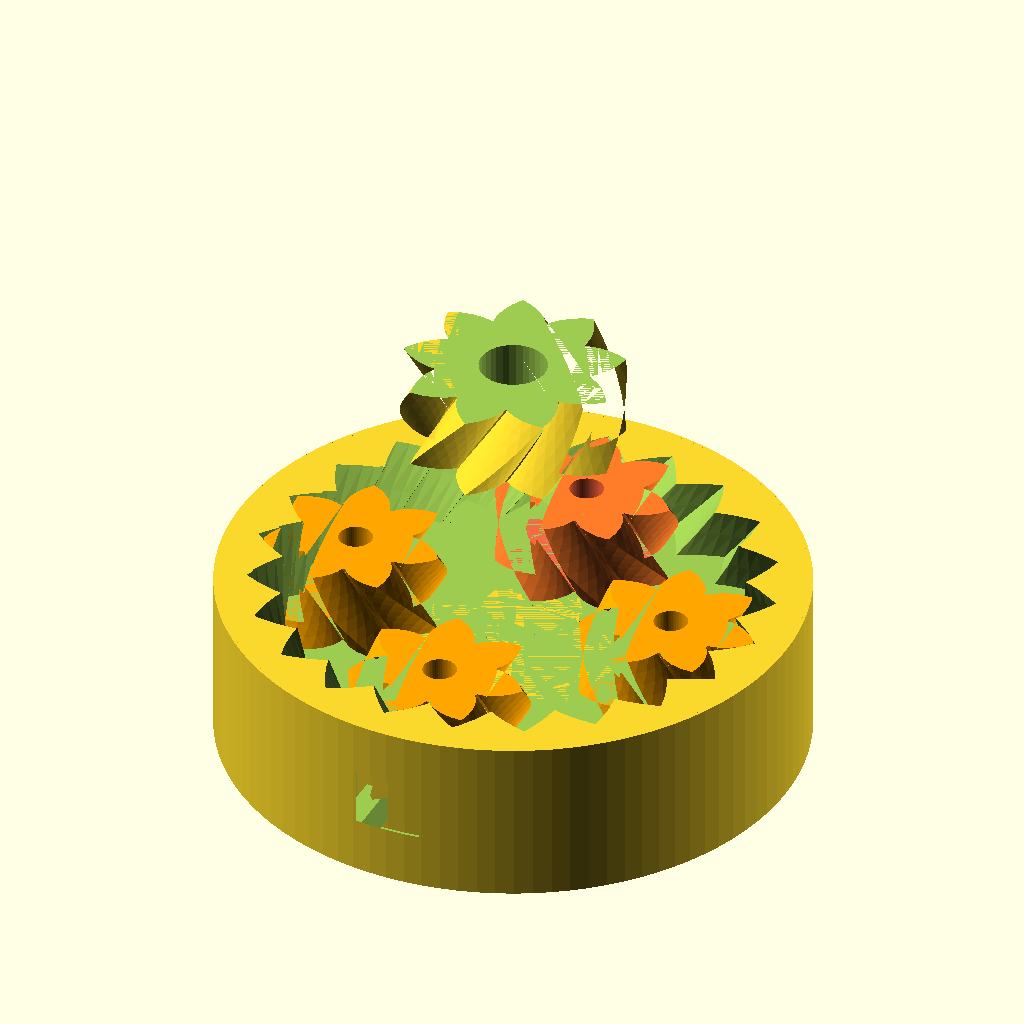
Cell 1 — every parameter at its default value.
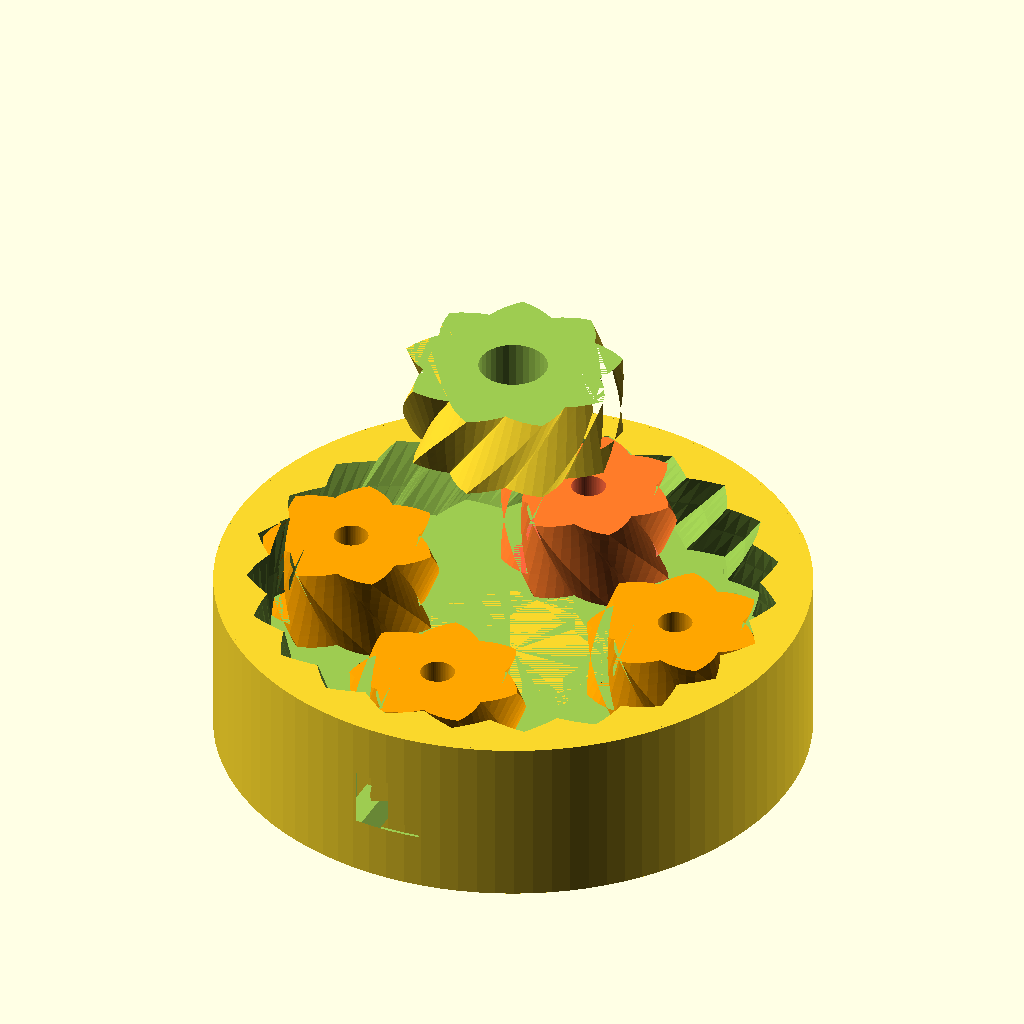
Cell 2: P = 60 (everything else at default).
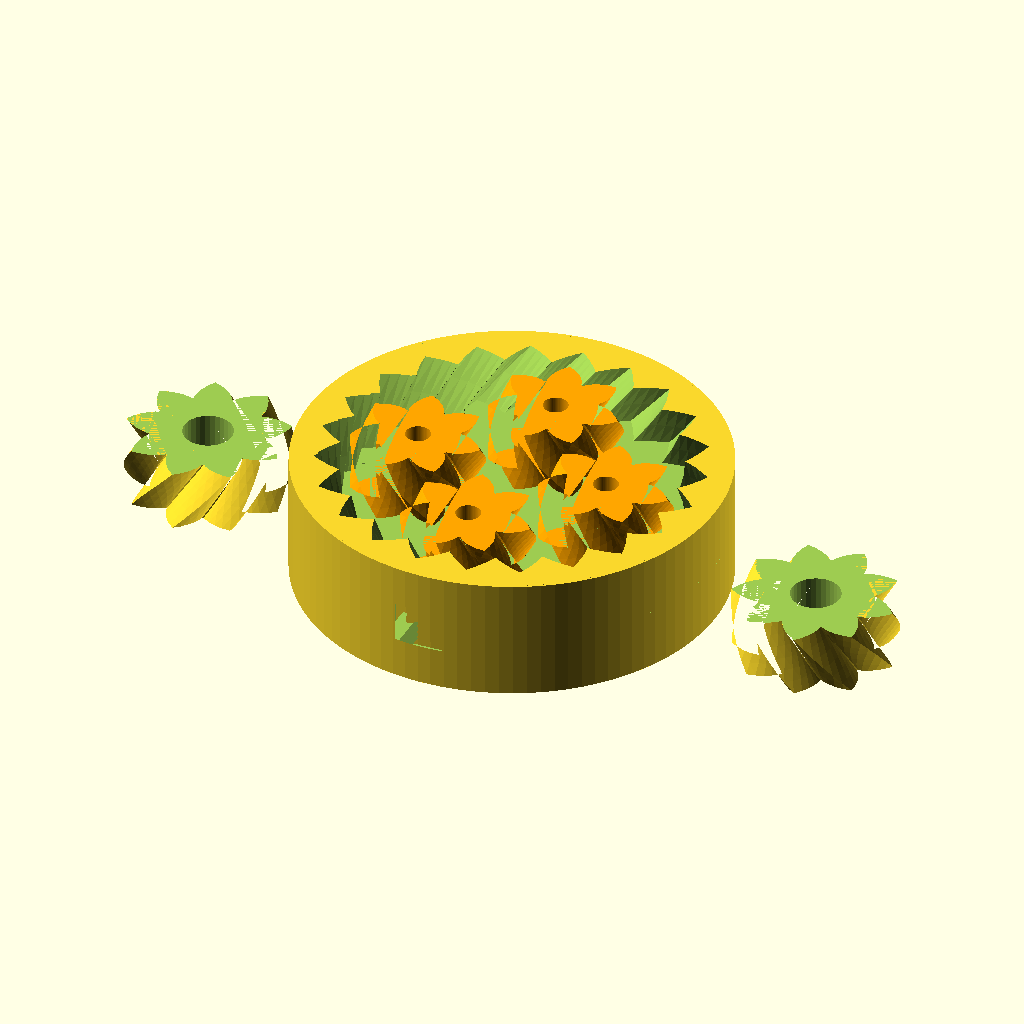
Cell 3: part = "print_plate" (everything else at default).
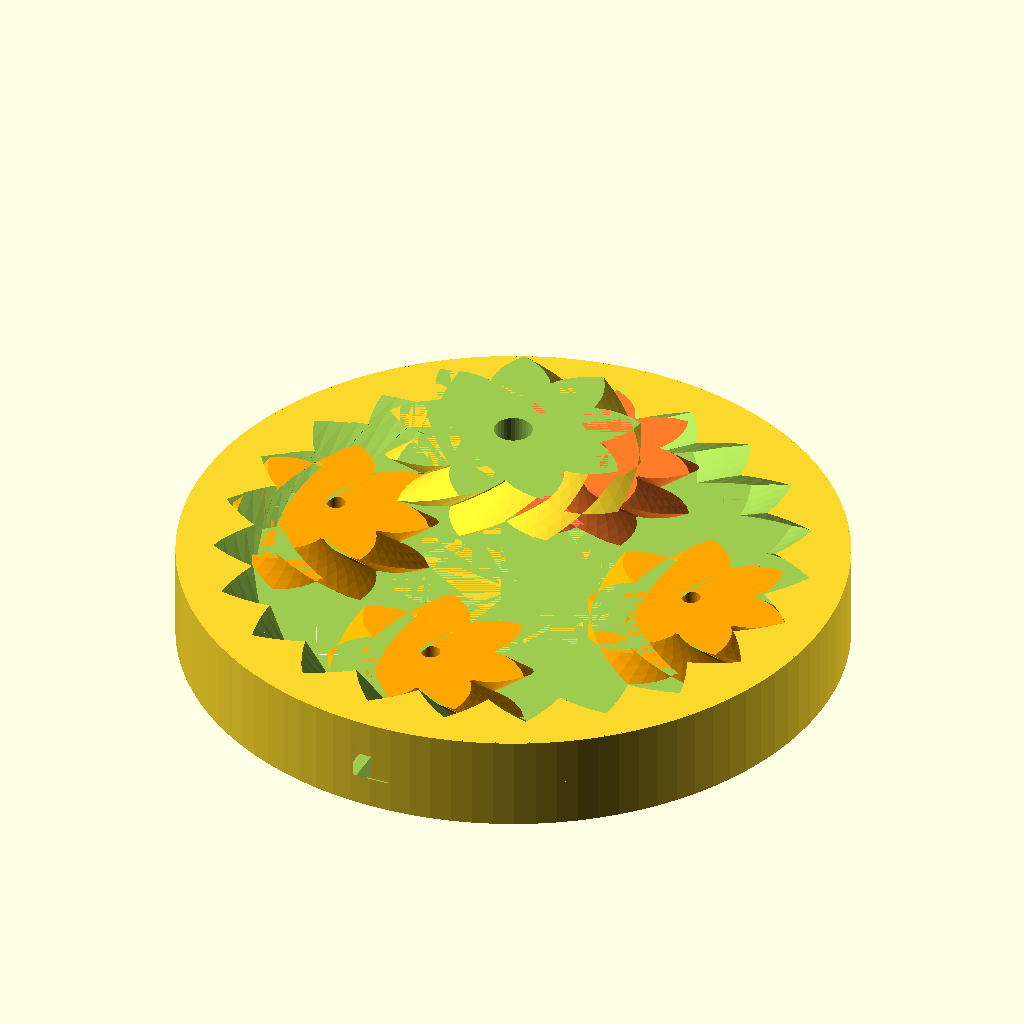
Cell 4: the same model with D = 103.4.
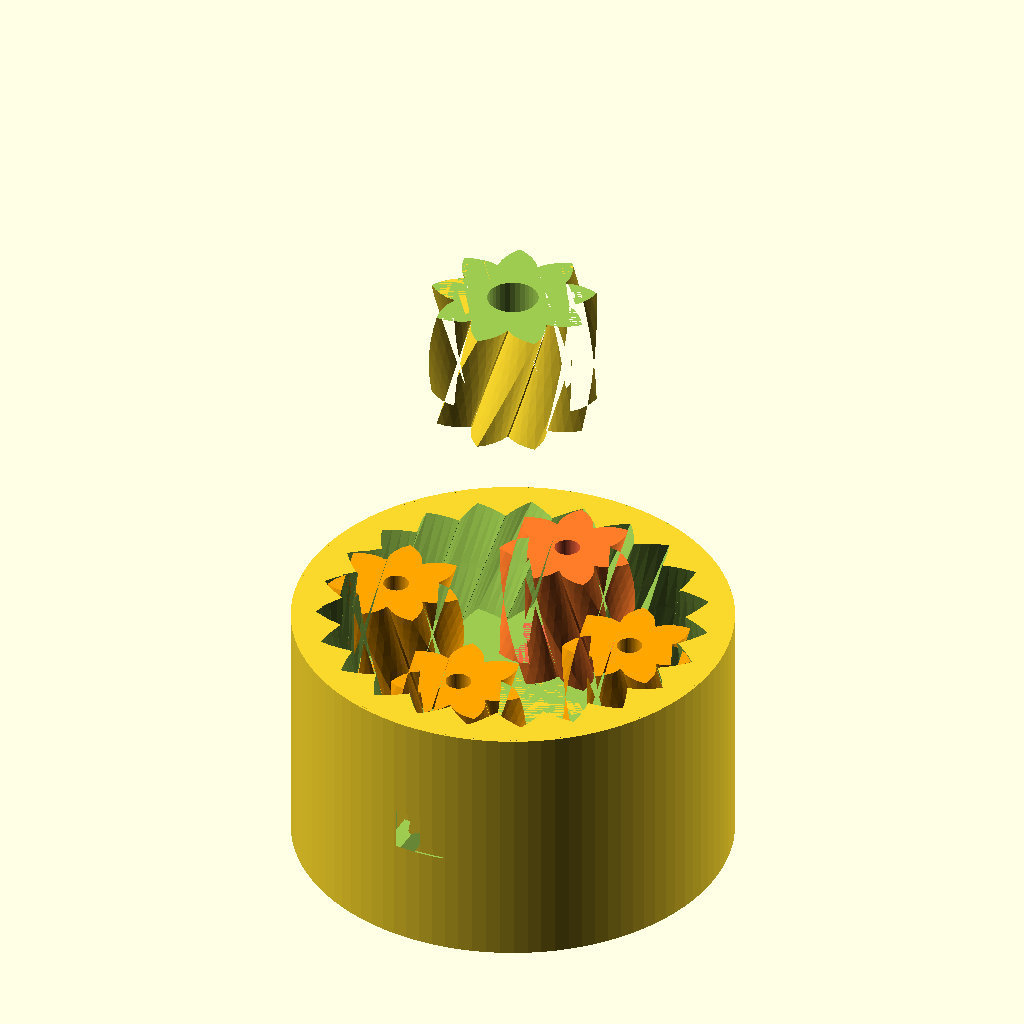
Cell 5 — T set to 30, the other parameters unchanged.
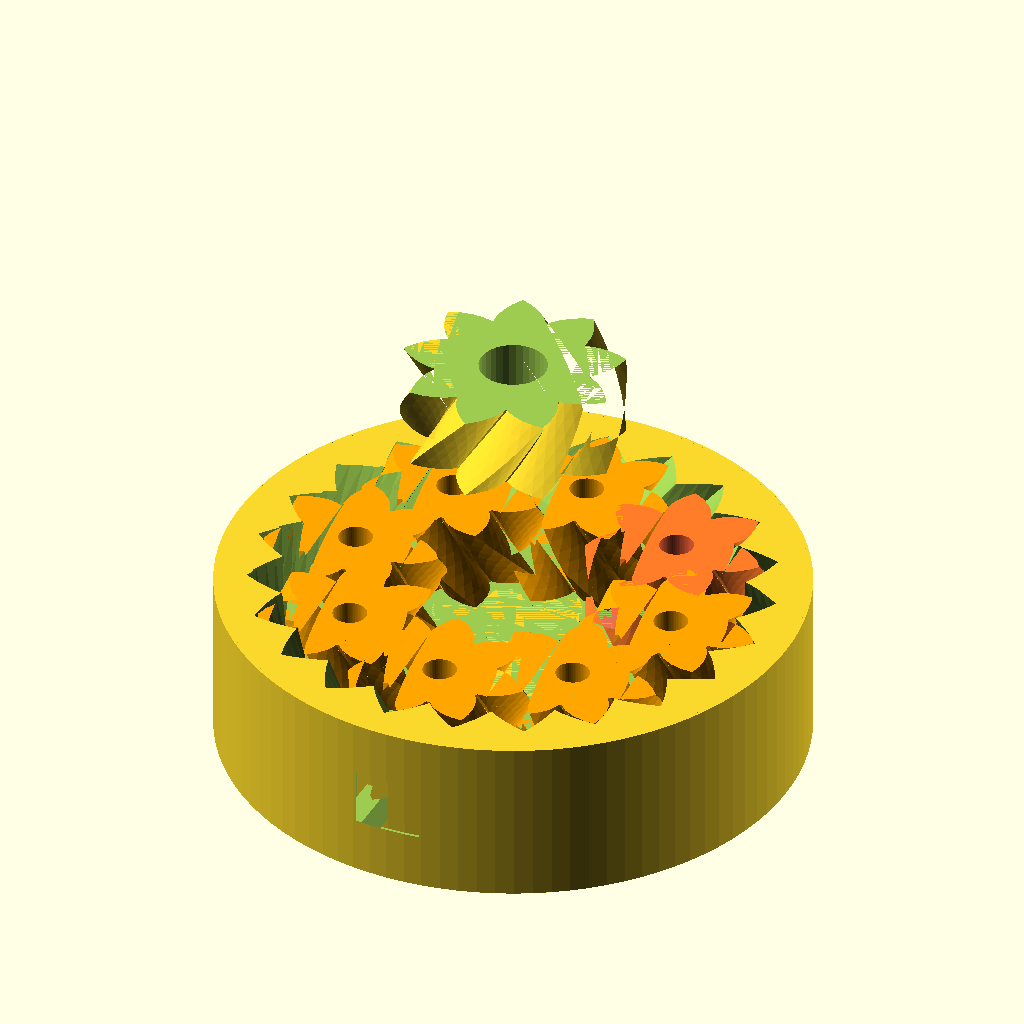
Cell 6: number_of_planets = 8 (everything else at default).
The same orthographic view direction (rotation 55°, 0°, 25°; colour scheme Cornfield) for every cell, with the view re-fitted per cell, so scale and position can differ between cells.
The OpenSCAD source (windows/system/library/openscad/0917_emmets_Gear_Bearing_modified.scad):
// [FL_INDEX: keywords="openscad, 3d_parametric, emmets_Gear_Bearing_modified, csg_solid" | COT="Parametric OpenSCAD design from 3DCodeverse"]
// Title: emmets Gear Bearing modified

// Planetary gear bearing (customizable)

// outer diameter of ring
D=51.7;
// thickness
T=15;
// clearance (tight fit for post assembly)
tol=0.0;
number_of_planets=4;
number_of_teeth_on_planets=7;
approximate_number_of_teeth_on_sun=9;
// pressure angle
P=45;//[30:60]
// number of teeth to twist across
nTwist=1;
// axle hole diameter
daxle = 6;
// diameter of holes in planets
dplanethole = 3;

DR=0.5*1;// maximum depth ratio of teeth

m=round(number_of_planets);
np=round(number_of_teeth_on_planets);
ns1=approximate_number_of_teeth_on_sun;
k1=round(2/m*(ns1+np));
k= k1*m%2!=0 ? k1+1 : k1;
ns=k*m/2-np;
echo(ns);
nr=ns+2*np;
pitchD=0.89*D/(1+min(PI/(2*nr*tan(P)),PI*DR/nr)); // mod: 0.9->0.89 slightly sturdier
pitch=pitchD*PI/nr;
echo(pitch);
helix_angle=atan(2*nTwist*pitch/T);
echo(helix_angle);

phi=$t*360/m;

$fa = 4*1; $fs = 0.15*1; // mod

part = "explode_demo"; // [whole,ring,planet,sun,sunhalve_leftscrew,sunhalve_rightscrew,explode_demo,print_plate]

test = (part == "whole") || (part == "print_plate"); 

print_plate_planet_shift = 3;

planetshift = (part != "print_plate") ? 0 : -print_plate_planet_shift; // a bit of a hack 

translate([0,0,T/2]){
    if( test==true || part == "ring"  || part == "explode_demo")
	difference(){
		cylinder(r=D/2,h=T,center=true,$fn=100);
		herringbone(nr,pitch,P,DR,-tol,helix_angle,T+0.2);
		difference(){
			translate([0,-D/2,0])rotate([90,0,0])monogram(h=10);
			cylinder(r=D/2-0.25,h=T+2,center=true,$fn=100);
		}
	}
    if( part == "whole" || part == "sun" && part != "explode_demo") { sun(); }
    if( test == true || part == "explode_demo")
	{
		color("orange")
		for(i=[1:m])rotate([0,0,i*360/m+phi])translate([pitchD/2*(ns+np)/nr+planetshift,0,0])
			rotate([0,0,i*ns/m*360/np-phi*(ns+np)/np-phi])
				difference()
				{
					herringbone(np,pitch,P,DR,tol,helix_angle,T);
					translate([0,0,-T*0.1])
					cylinder(r=dplanethole/2,h=T*1.2);
				}
	}
    if(part == "planet" || part == "explode_demo") // ??
	{
		#for(i=[1:1])rotate([0,0,i*360/m+phi])translate([pitchD/2*(ns+np)/nr,0,0])
			rotate([0,0,i*ns/m*360/np-phi*(ns+np)/np-phi])
				difference()
				{
					herringbone(np,pitch,P,DR,tol,helix_angle,T);
					translate([0,0,-T*0.1])
					cylinder(r=dplanethole/2,h=T*1.2);
				}
	}

    if(part == "sunhalve_leftscrew" || part == "explode_demo") { sunhalve(); }
    if(part == "sunhalve_rightscrew" || part == "explode_demo")
	{	translate([0,0,T*2]) mirror([1,1,0]) sunhalve(); }

    if(part =="print_plate")
    {
		translate([-D/2*1.5,0,0]) mirror([1,1,0]) sunhalve(); 
		translate([+D/2*1.5,0,0]) sunhalve(); // 1.5 might be too less in some cases
    }
}

module sunhalve()
{
	difference(){
		sun();
		translate([0,0,T/4+1])
			cylinder(r=D/2,h=T/2+2,center=true,$fn=32);
	}
}


module sun()
{
	rotate([0,0,(np+1)*180/ns+phi*(ns+np)*2/ns])
	difference(){
		mirror([0,1,0])
			herringbone(ns,pitch,P,DR,tol,helix_angle,T);
		cylinder(r=daxle/2,h=T+1,center=true,$fn=32);
	}
}


module rack(
	number_of_teeth=15,
	circular_pitch=10,
	pressure_angle=28,
	helix_angle=0,
	clearance=0,
	gear_thickness=5,
	flat=false){
addendum=circular_pitch/(4*tan(pressure_angle));

flat_extrude(h=gear_thickness,flat=flat)translate([0,-clearance*cos(pressure_angle)/2])
	union(){
		translate([0,-0.5-addendum])square([number_of_teeth*circular_pitch,1],center=true);
		for(i=[1:number_of_teeth])
			translate([circular_pitch*(i-number_of_teeth/2-0.5),0])
			polygon(points=[[-circular_pitch/2,-addendum],[circular_pitch/2,-addendum],[0,addendum]]);
	}
}

module monogram(h=1)
linear_extrude(height=h,center=true)
translate(-[3,2.5])union(){
	difference(){
		square([4,5]);
		translate([1,1])square([2,3]);
	}
	square([6,1]);
	translate([0,2])square([2,1]);
}

module herringbone(
	number_of_teeth=15,
	circular_pitch=10,
	pressure_angle=28,
	depth_ratio=1,
	clearance=0,
	helix_angle=0,
	gear_thickness=5){
union(){
	gear(number_of_teeth,
		circular_pitch,
		pressure_angle,
		depth_ratio,
		clearance,
		helix_angle,
		gear_thickness/2);
	mirror([0,0,1])
		gear(number_of_teeth,
			circular_pitch,
			pressure_angle,
			depth_ratio,
			clearance,
			helix_angle,
			gear_thickness/2);
}}

module gear (
	number_of_teeth=15,
	circular_pitch=10,
	pressure_angle=28,
	depth_ratio=1,
	clearance=0,
	helix_angle=0,
	gear_thickness=5,
	flat=false){
pitch_radius = number_of_teeth*circular_pitch/(2*PI);
twist=tan(helix_angle)*gear_thickness/pitch_radius*180/PI;

flat_extrude(h=gear_thickness,twist=twist,flat=flat)
	gear2D (
		number_of_teeth,
		circular_pitch,
		pressure_angle,
		depth_ratio,
		clearance);
}

module flat_extrude(h,twist,flat){
	if(flat==false)
		linear_extrude(height=h,twist=twist,slices=twist/6)child(0);
	else
		child(0);
}

module gear2D (
	number_of_teeth,
	circular_pitch,
	pressure_angle,
	depth_ratio,
	clearance){
pitch_radius = number_of_teeth*circular_pitch/(2*PI);
base_radius = pitch_radius*cos(pressure_angle);
depth=circular_pitch/(2*tan(pressure_angle));
outer_radius = clearance<0 ? pitch_radius+depth/2-clearance : pitch_radius+depth/2;
root_radius1 = pitch_radius-depth/2-clearance/2;
root_radius = (clearance<0 && root_radius1<base_radius) ? base_radius : root_radius1;
backlash_angle = clearance/(pitch_radius*cos(pressure_angle)) * 180 / PI;
half_thick_angle = 90/number_of_teeth - backlash_angle/2;
pitch_point = involute (base_radius, involute_intersect_angle (base_radius, pitch_radius));
pitch_angle = atan2 (pitch_point[1], pitch_point[0]);
min_radius = max (base_radius,root_radius);

intersection(){
	rotate(90/number_of_teeth)
		circle($fn=number_of_teeth*3,r=pitch_radius+depth_ratio*circular_pitch/2-clearance/2);
	union(){
		rotate(90/number_of_teeth)
			circle($fn=number_of_teeth*2,r=max(root_radius,pitch_radius-depth_ratio*circular_pitch/2-clearance/2));
		for (i = [1:number_of_teeth])rotate(i*360/number_of_teeth){
			halftooth (
				pitch_angle,
				base_radius,
				min_radius,
				outer_radius,
				half_thick_angle);		
			mirror([0,1])halftooth (
				pitch_angle,
				base_radius,
				min_radius,
				outer_radius,
				half_thick_angle);
		}
	}
}}

module halftooth (
	pitch_angle,
	base_radius,
	min_radius,
	outer_radius,
	half_thick_angle){
index=[0,1,2,3,4,5];
start_angle = max(involute_intersect_angle (base_radius, min_radius)-5,0);
stop_angle = involute_intersect_angle (base_radius, outer_radius);
angle=index*(stop_angle-start_angle)/index[len(index)-1];
p=[[0,0],
	involute(base_radius,angle[0]+start_angle),
	involute(base_radius,angle[1]+start_angle),
	involute(base_radius,angle[2]+start_angle),
	involute(base_radius,angle[3]+start_angle),
	involute(base_radius,angle[4]+start_angle),
	involute(base_radius,angle[5]+start_angle)];

difference(){
	rotate(-pitch_angle-half_thick_angle)polygon(points=p);
	square(2*outer_radius);
}}

// Mathematical Functions
//===============

// Finds the angle of the involute about the base radius at the given distance (radius) from it's center.
//source: http://www.mathhelpforum.com/math-help/geometry/136011-circle-involute-solving-y-any-given-x.html

function involute_intersect_angle (base_radius, radius) = sqrt (pow (radius/base_radius, 2) - 1) * 180 / PI;

// Calculate the involute position for a given base radius and involute angle.

function involute (base_radius, involute_angle) =
[
	base_radius*(cos (involute_angle) + involute_angle*PI/180*sin (involute_angle)),
	base_radius*(sin (involute_angle) - involute_angle*PI/180*cos (involute_angle))
];
Parameter table extracted from the source (name, type, default, range or options):
D: number, default 51.7
T: number, default 15
tol: number, default 0
number_of_planets: number, default 4
number_of_teeth_on_planets: number, default 7
approximate_number_of_teeth_on_sun: number, default 9
P: number, default 45, range 30 to 60
nTwist: number, default 1
daxle: number, default 6
dplanethole: number, default 3
part: string, default "explode_demo", options "whole", "ring", "planet", "sun", "sunhalve_leftscrew", "sunhalve_rightscrew", "explode_demo", "print_plate"
print_plate_planet_shift: number, default 3
